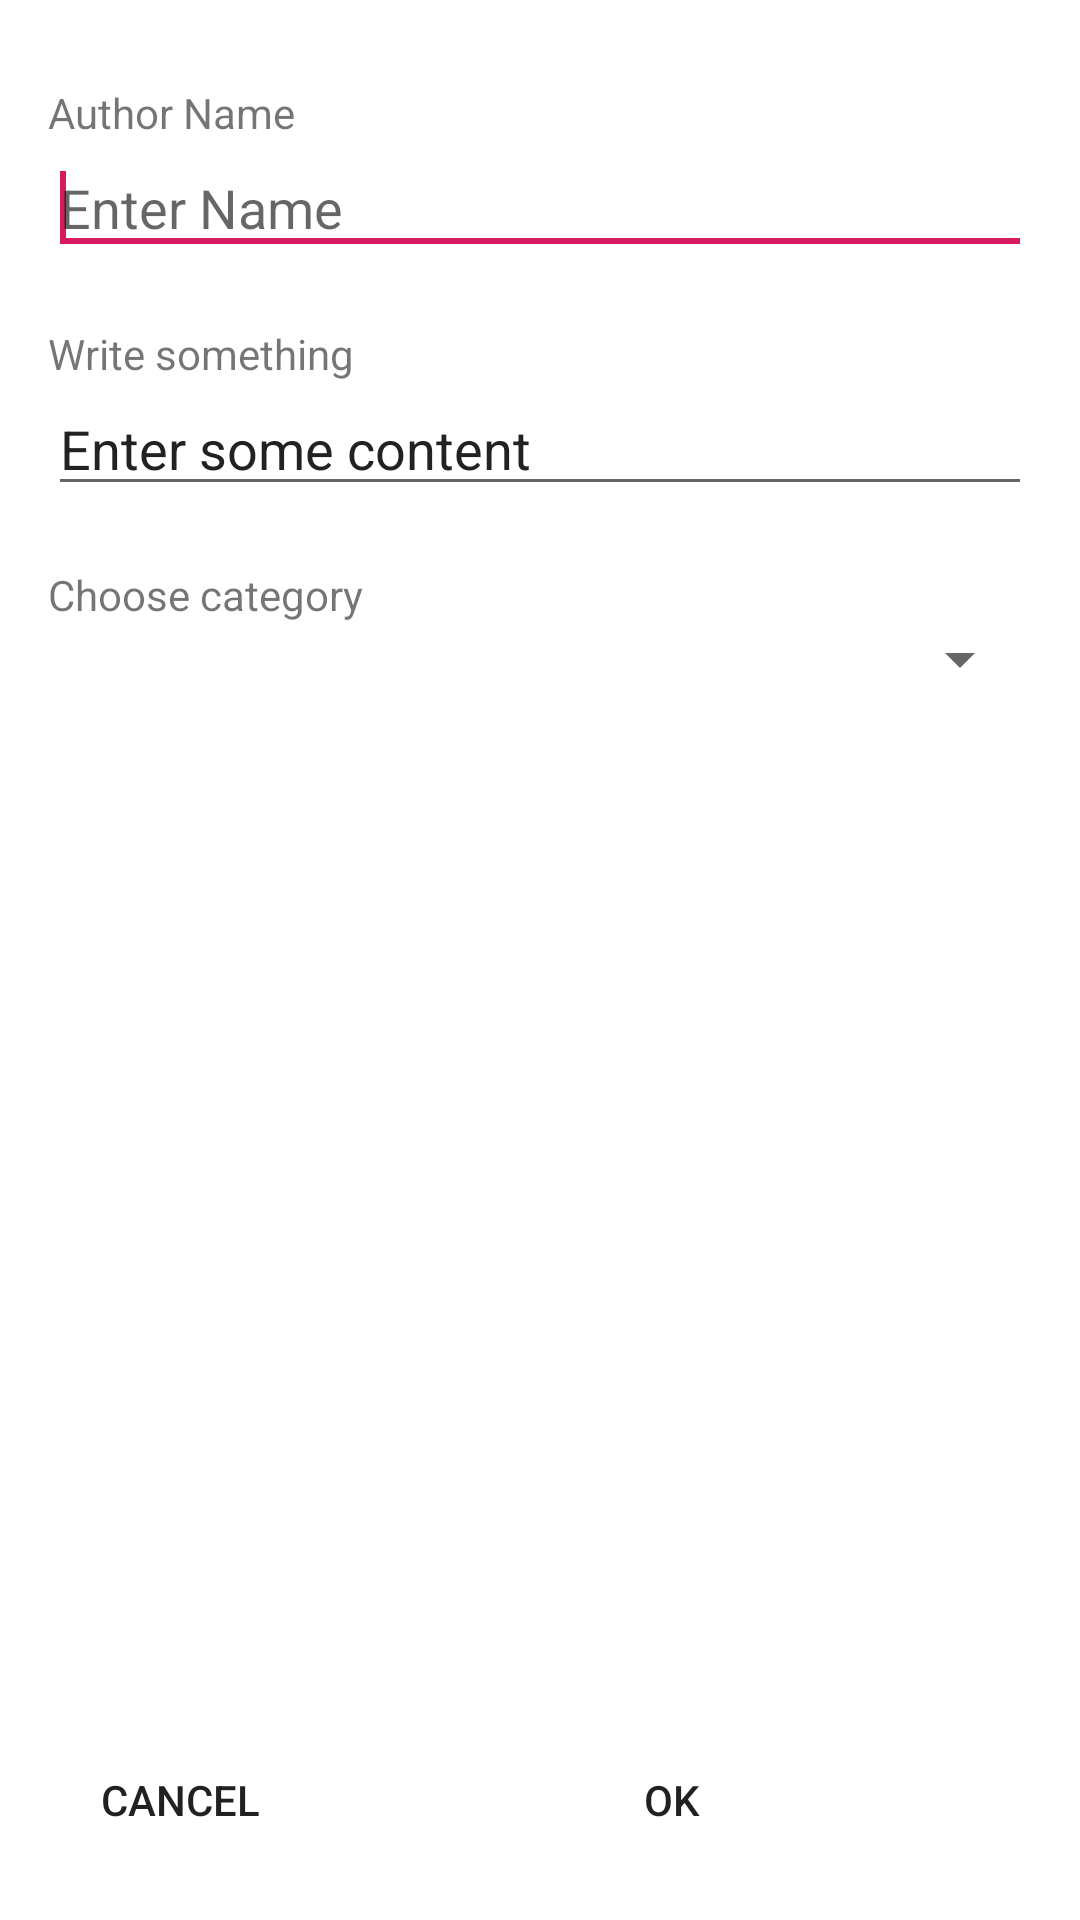

Android layout source for this screen:
<!-- AndroidManifest.xml: application theme AppTheme -->
<!-- res/layout/add_advice_fragment.xml -->
<?xml version="1.0" encoding="utf-8"?>
<FrameLayout xmlns:android="http://schemas.android.com/apk/res/android"
    xmlns:app="http://schemas.android.com/apk/res-auto"
    xmlns:tools="http://schemas.android.com/tools"
    android:layout_width="match_parent"
    android:layout_height="match_parent"
    android:background="@color/background"
    tools:context=".ui.AddAdviceFragment">

    <androidx.coordinatorlayout.widget.CoordinatorLayout
        android:id="@+id/frameLayout"
        android:layout_width="match_parent"
        android:layout_height="match_parent"
        android:layout_margin="8sp"
        android:orientation="vertical">

        <LinearLayout
            android:layout_width="match_parent"
            android:layout_height="match_parent"
            android:layout_margin="8sp"
            android:orientation="vertical"
            android:layout_weight="1"
            app:layout_behavior="@string/appbar_scrolling_view_behavior">

            <TextView
                android:layout_width="wrap_content"
                android:layout_height="wrap_content"
                android:layout_marginTop="12dp"
                android:text="@string/author_name" />

            <EditText
                android:id="@+id/enter_name"
                android:layout_width="match_parent"
                android:layout_height="wrap_content"
                android:ems="10"
                android:hint="@string/enter_name"
                android:inputType="text">

                <requestFocus />

            </EditText>

            <TextView
                android:layout_width="wrap_content"
                android:layout_height="wrap_content"
                android:layout_marginTop="20dp"
                android:text="@string/content" />

            <EditText
                android:id="@+id/enter_content"
                android:layout_width="match_parent"
                android:layout_height="wrap_content"
                android:ems="10"
                android:hint="@string/enter_content"
                android:inputType="text"
                android:textColorHint="@color/author">

            </EditText>

            <TextView
                android:layout_width="wrap_content"
                android:layout_height="wrap_content"
                android:layout_marginTop="20dp"
                android:text="@string/choose_category" />

            <Spinner
                android:id="@+id/category_spinner"
                android:layout_width="fill_parent"
                android:layout_height="wrap_content"
                android:paddingBottom="20dp"
                android:spinnerMode="dialog" />

            <RelativeLayout
                android:layout_width="match_parent"
                android:layout_height="match_parent"
                android:orientation="vertical">

                <Button
                    android:id="@+id/button_cancel"
                    style="?android:attr/borderlessButtonStyle"
                    android:layout_width="wrap_content"
                    android:layout_height="wrap_content"
                    android:layout_alignParentStart="true"
                    android:layout_alignParentLeft="true"
                    android:layout_alignParentBottom="true"
                    android:text="@android:string/cancel" />

                <Button
                    android:id="@+id/button_create"
                    style="?android:attr/borderlessButtonStyle"
                    android:layout_width="wrap_content"
                    android:layout_height="wrap_content"
                    android:layout_alignTop="@id/button_cancel"
                    android:layout_alignParentEnd="true"
                    android:layout_alignParentRight="true"
                    android:layout_toEndOf="@id/button_cancel"
                    android:layout_toRightOf="@id/button_cancel"
                    android:text="@android:string/ok" />


            </RelativeLayout>

        </LinearLayout>
    </androidx.coordinatorlayout.widget.CoordinatorLayout>

</FrameLayout>
<!-- resources referenced by this layout -->
<resources>
  <color name="author">#222222</color>
  <color name="background">#FFF</color>
  <string name="author_name">Author Name</string>
  <string name="choose_category">Choose category</string>
  <string name="content">Write something</string>
  <string name="enter_content">Enter some content</string>
  <string name="enter_name">Enter Name</string>
  <style name="AppTheme" parent="Theme.AppCompat.DayNight">
          
          <item name="colorPrimary">@color/colorPrimary</item>
          <item name="colorPrimaryDark">@color/colorPrimaryDark</item>
          <item name="colorAccent">@color/colorAccent</item>
      </style>
  <color name="colorPrimary">#5e81ac</color>
  <color name="colorPrimaryDark">#1976D2</color>
  <color name="colorAccent">#D81B60</color>
</resources>
